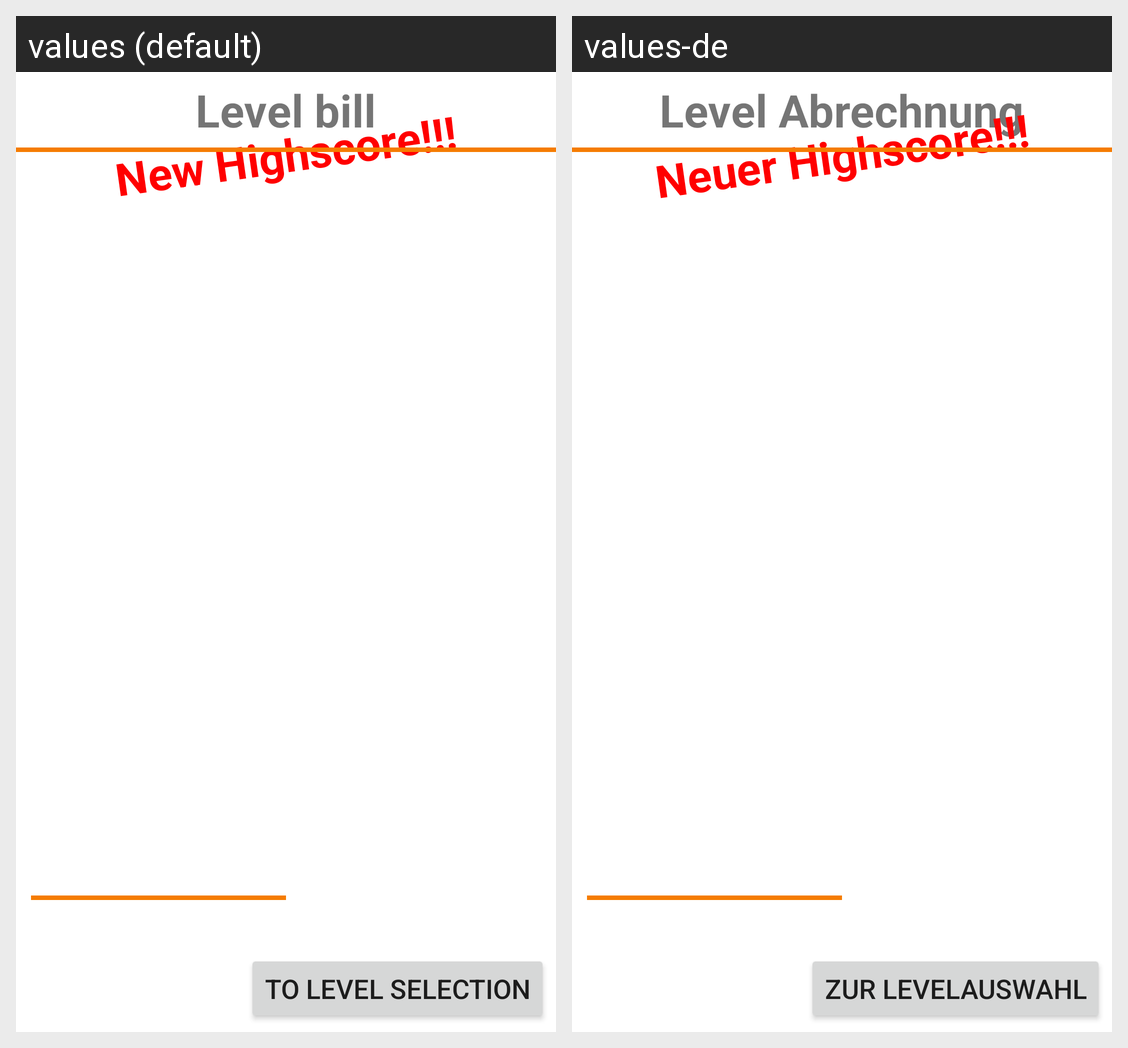

The Android screen above is rendered under two locales of the same app. Produce the string resources it draws, with the default and per-locale values.
Android screen res/layout/fragment_bill.xml rendered under 2 locales, left to right: values (default), values-de. Device: Nexus 5 (rendered at 1080×1920; each locale shown at half size, 540×960, under a caption strip naming it); theme Theme.Burger42.
Strings drawn on this screen, with the default value and each locale's value (text and hints the layout hard-codes, and strings that could not be matched under every locale, appear in the picture but are not listed):

level_bill
  values: Level bill
  values-de: Level Abrechnung

new_highscore
  values: New Highscore!!!
  values-de: Neuer Highscore!!!

backToLevelSelection
  values: To level selection
  values-de: Zur Levelauswahl
